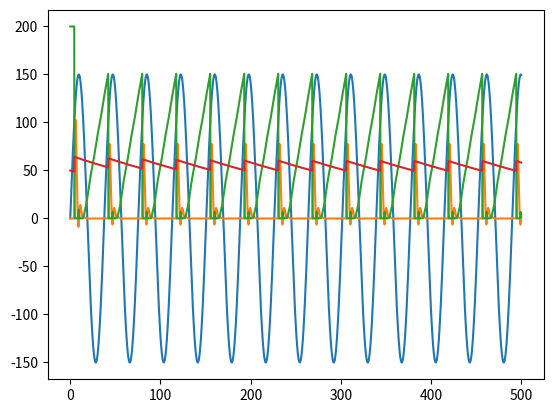

This figure's Python source:
# -*- coding: utf-8 -*-
"""
Created on Sat Sep  2 16:22:22 2023

[redacted]
Okay, so this file is a test demo of a 1-d chain of neurons.
The goal is to model & plot these functions, and have them work correctly in
time domain.
"""
import math
import matplotlib.pyplot as plt

def simulate_neuron(time_step, neuron_status, input_voltage, 
                activation_voltage, base_voltage,action_voltage, 
                action_impulse, action_energy, neuron_follow_factor, 
                utilization_gain_rate, utilization_decay_rate):
    
    neuron_voltage = neuron_status[0]
    neuron_cached_energy = neuron_status[1]
    neuron_momentum = neuron_status[2]
    neuron_utilization = neuron_status[3]
    
    if input_voltage > action_voltage and neuron_cached_energy/neuron_energy_storage > 0.5:
        neuron_utilization = (1-utilization_gain_rate) * neuron_utilization + utilization_gain_rate
    else:
        neuron_utilization = (1-utilization_decay_rate) * neuron_utilization
    if input_voltage > action_voltage:
        neuron_momentum = neuron_momentum +  (neuron_cached_energy/neuron_energy_storage) * action_impulse * time_step
        neuron_cached_energy -= (neuron_cached_energy/neuron_energy_storage) * action_impulse * time_step
        #Only counted as utilized if energy is more than half full.
    
        
        
    
        
    neuron_voltage = neuron_voltage + neuron_momentum * time_step
    neuron_momentum = 0.99 * neuron_momentum - 0.009 * (neuron_voltage - base_voltage)
    energy_used = max(0,(neuron_voltage - base_voltage) * time_step)
    neuron_cached_energy = max(0,neuron_cached_energy-energy_used)
    if neuron_cached_energy < neuron_energy_storage:
        if neuron_voltage < 0:
            neuron_cached_energy += max((5*(base_voltage - neuron_voltage)+1) * time_step,0)
        neuron_cached_energy += 5*time_step
        neuron_cached_energy = min(neuron_cached_energy,neuron_energy_storage)
    
    print(neuron_voltage, neuron_momentum, neuron_cached_energy)
    
    
    return [neuron_voltage, neuron_cached_energy, neuron_momentum, neuron_utilization]
    
    #updates neuron cached energy.
    

def simulate_test(time_step, activation_voltage, base_voltage,
                  action_voltage, action_impulse, action_energy,
                  neuron_energy_storage, neuron_follow_factor,
                  default_utilization, utilization_gain_rate,
                  utilization_decay_rate):
    neuron_status = [base_voltage,neuron_energy_storage,0,default_utilization] #neuron voltage, neuron cached energy, momentum.
    
    #i is in unit ms
    time = []
    log_inputs = []
    log_outputs = []
    log_energy = []
    log_neuron_utilization = []
    for i in range(50000):
        input_voltage = base_voltage+150*math.sin(i/600)
        #print(input_voltage)
        neuron_status = simulate_neuron(time_step, neuron_status, input_voltage, 
                        activation_voltage, base_voltage,action_voltage, 
                        action_impulse, action_energy, neuron_follow_factor,
                        utilization_gain_rate, utilization_decay_rate)
        
        log_inputs.append(input_voltage)
        log_outputs.append(neuron_status[0])
        time.append(i*time_step)
        log_energy.append(neuron_status[1])
        log_neuron_utilization.append(neuron_status[3]*100)
        
    plt.plot(time,log_inputs)
    plt.plot(time,log_outputs)
    plt.plot(time,log_energy)
    plt.plot(time,log_neuron_utilization)
    plt.show()

if __name__ == "__main__":
    #Simulation parameters
    time_step = 0.01 #simulated milliseconds, arbritary realistically.
    #Biology parameters based on https://en.wikipedia.org/wiki/Action_potential
    activation_voltage = 20 #mv
    base_voltage = 0 #mv
    action_voltage = 100 #mv, the threshold for activation
    action_impulse = 1000 #mv/ms, or volt /sec, how quickly voltage increases
    action_energy = 100 #mv-ms
    neuron_energy_storage = 200 #mv-ms
    neuron_follow_factor = 0.5 #each step the neuron will be this ratio closer
    default_utilization = 0.5
    utilization_gain_rate = 0.025
    utilization_decay_rate = 0.00005
    #to the target
    simulate_test(time_step, activation_voltage, base_voltage,
                      action_voltage, action_impulse, action_energy,
                      neuron_energy_storage, neuron_follow_factor,
                      default_utilization, utilization_gain_rate,
                      utilization_decay_rate)
    
    
    
